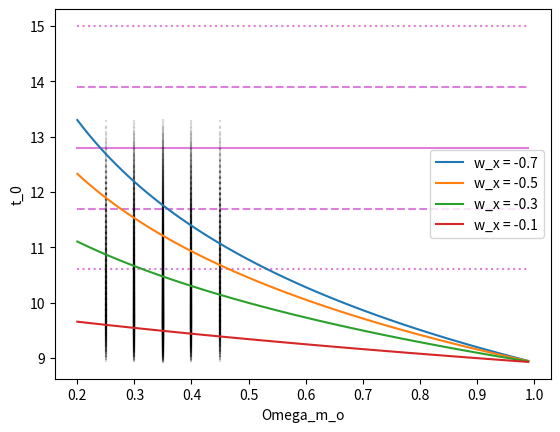

Recreate this plot in Python.
import scipy.integrate as integral
import matplotlib.pyplot as plt
import numpy as np
from scipy.integrate import quad


# This Piece of Code Is Designed Firstly To Integrate the Fuction g(a) For Various Values of Omega_m_0 & w_x , and Then To Use These
                                                                            #   Values To Plot Values of t_0 Where t_0 = 1/H_0*f(a)

w_x = np.arange(-0.7,0.1,0.2)
O = np.arange(0.2,1.0,0.01)
t0 = np.zeros((len(w_x),len(O)))
h0 = 0.07474032
def integrand(a,O,w_x):
    return ((O*(a**(-1)-a**(-(1+3*w_x)))+a**(-(1+3*w_x)))**(-1/2))      # Here the Function That Is Being Integrated Over Is Defined.


for i in range(len(w_x)):
    for j in range(len(O)):
    
    
        t0[i][j]= (quad(integrand,0,1,args=(O[j],w_x[i])) [0])/h0      # This "for" 'Loop' Integrates the Function Over the Desired Ranges
                                                                                                                # For All Values of w_x



t_two_sigma_minus = 10.6                # IMPORTANT VALUES: For 1+- & 2+- S.D.s & For the Mean 't0'
t_one_sigma_minus = 11.7
tmean = 12.8
t_one_sigma_plus = 13.9
t_two_sigma_plus = 15.0


t_2sig_minus = np.zeros_like(O)         # This Block Plots a Constant Horizontal Line For 't0 = 10.6 Gyrs' 
for i in range (len(O)):
    t_2sig_minus[i] = t_two_sigma_minus
plt.plot(O, t_2sig_minus, 'm:', alpha = 0.5)


t_1sig_minus = np.zeros_like(O)         # This Block Plots a Constant Horizontal Line For 't0 = 11.7 Gyrs'
for i in range (len(O)):
    t_1sig_minus[i] = t_one_sigma_minus
plt.plot(O, t_1sig_minus, 'm--', alpha = 0.5)


t_mean = np.zeros_like(O)               # This Block Plots a Constant Horizontal Line For the Mean 't0 = 12.8 Gyrs'
for i in range (len(O)):
    t_mean[i] = tmean
plt.plot(O, t_mean, 'm-', alpha = 0.5)


t_1sig_plus = np.zeros_like(O)          # This Block Plots a Constant Horizontal Line For 't0 = 13.9 Gyrs'
for i in range (len(O)):
    t_1sig_plus[i] = t_one_sigma_plus
plt.plot(O, t_1sig_plus, 'm--', alpha = 0.5)


t_2sig_plus = np.zeros_like(O)          # This Block Plots a Constant Horizontal Line For 't0 = 15.0 Gyrs'
for i in range (len(O)):
    t_2sig_plus[i] = t_two_sigma_plus 
plt.plot(O, t_2sig_plus, 'm:', alpha = 0.5)



O_two_sigma_minus = 0.25                # IMPORTANT VALUES: For 1+- & 2+- S.D.s & For the Mean 'O_m_0'
O_one_sigma_minus = 0.30
Omean = 0.35
O_one_sigma_plus = 0.40
O_two_sigma_plus = 0.45


O_2sig_minus = np.zeros_like(t0)        # This Block Plots a Constant Vertical Line For 'O_m_0 = 0.25'
for i in range (len(t0)):
    O_2sig_minus[i] = O_two_sigma_minus
plt.plot(O_2sig_minus, t0, 'k:', alpha = 0.15)


O_1sig_minus = np.zeros_like(t0)        # This Block Plots a Constant Vertical Line For 'O_m_0 = 0.30'
for i in range (len(t0)):
    O_1sig_minus[i] = O_one_sigma_minus          
plt.plot(O_1sig_minus, t0, 'k--', alpha = 0.15)


O_mean = np.zeros_like(t0)              # This Block Plots a Constant Vertical Line For 'O_m_0 = 0.35'
for i in range (len(t0)):
    O_mean[i] = Omean
plt.plot(O_mean, t0, 'k-', alpha = 0.15)


O_1sig_plus = np.zeros_like(t0)         # This Block Plots a Constant Vertical Line For 'O_m_0 = 0.40'
for i in range (len(t0)):
    O_1sig_plus[i] = O_one_sigma_plus
plt.plot(O_1sig_plus, t0, 'k--', alpha = 0.15)


O_2sig_plus = np.zeros_like(t0)         # This Block Plots a Constant Vertical Line For 'O_m_0 = 0.45'
for i in range (len(t0)):
    O_2sig_plus[i] = O_two_sigma_plus
plt.plot(O_2sig_plus, t0, 'k:', alpha = 0.15)



plt.plot(O,t0[0], label = 'w_x = -0.7')
plt.plot(O,t0[1], label = 'w_x = -0.5')
plt.plot(O,t0[2], label = 'w_x = -0.3')
plt.plot(O,t0[3], label = 'w_x = -0.1')


plt.legend()
plt.ylabel('t_0')
plt.xlabel('Omega_m_o')
plt.show()